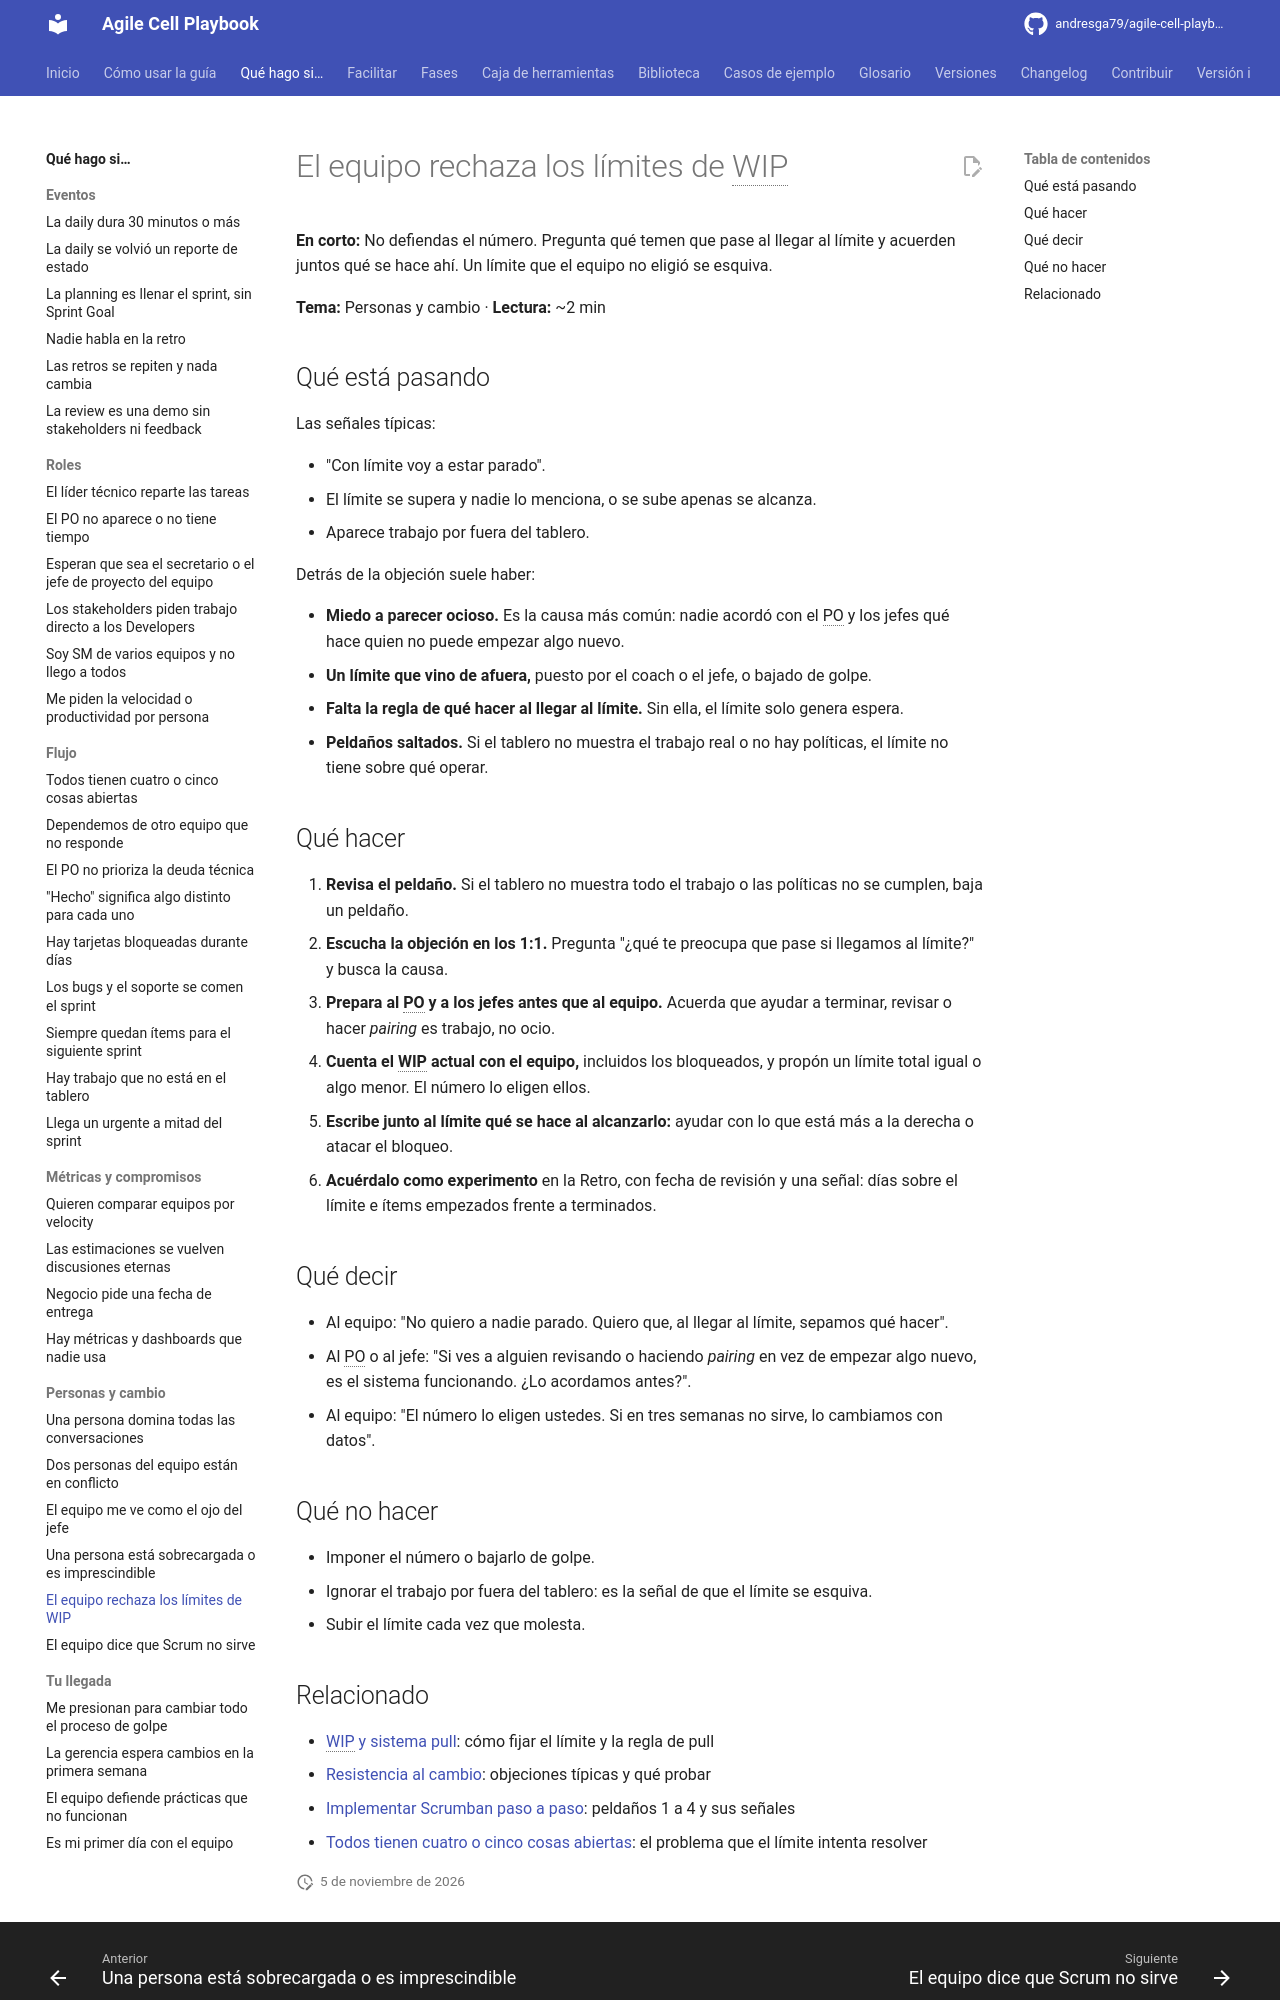

repository: andresga79/agile-cell-playbook · page: situaciones/resistencia-a-limites-wip/index.html · generator: mkdocs

# El equipo rechaza los límites de WIP

**En corto:** No defiendas el número. Pregunta qué temen que pase al llegar al límite y acuerden juntos qué se hace ahí. Un límite que el equipo no eligió se esquiva.

**Tema:** Personas y cambio · **Lectura:** ~2 min

## Qué está pasando

Las señales típicas:

- "Con límite voy a estar parado".
- El límite se supera y nadie lo menciona, o se sube apenas se alcanza.
- Aparece trabajo por fuera del tablero.

Detrás de la objeción suele haber:

- **Miedo a parecer ocioso.** Es la causa más común: nadie acordó con el PO y los jefes qué hace quien no puede empezar algo nuevo.
- **Un límite que vino de afuera,** puesto por el coach o el jefe, o bajado de golpe.
- **Falta la regla de qué hacer al llegar al límite.** Sin ella, el límite solo genera espera.
- **Peldaños saltados.** Si el tablero no muestra el trabajo real o no hay políticas, el límite no tiene sobre qué operar.

## Qué hacer

1. **Revisa el peldaño.** Si el tablero no muestra todo el trabajo o las políticas no se cumplen, baja un peldaño.
2. **Escucha la objeción en los 1:1.** Pregunta "¿qué te preocupa que pase si llegamos al límite?" y busca la causa.
3. **Prepara al PO y a los jefes antes que al equipo.** Acuerda que ayudar a terminar, revisar o hacer *pairing* es trabajo, no ocio.
4. **Cuenta el WIP actual con el equipo,** incluidos los bloqueados, y propón un límite total igual o algo menor. El número lo eligen ellos.
5. **Escribe junto al límite qué se hace al alcanzarlo:** ayudar con lo que está más a la derecha o atacar el bloqueo.
6. **Acuérdalo como experimento** en la Retro, con fecha de revisión y una señal: días sobre el límite e ítems empezados frente a terminados.

## Qué decir

- Al equipo: "No quiero a nadie parado. Quiero que, al llegar al límite, sepamos qué hacer".
- Al PO o al jefe: "Si ves a alguien revisando o haciendo *pairing* en vez de empezar algo nuevo, es el sistema funcionando. ¿Lo acordamos antes?".
- Al equipo: "El número lo eligen ustedes. Si en tres semanas no sirve, lo cambiamos con datos".

## Qué no hacer

- Imponer el número o bajarlo de golpe.
- Ignorar el trabajo por fuera del tablero: es la señal de que el límite se esquiva.
- Subir el límite cada vez que molesta.
